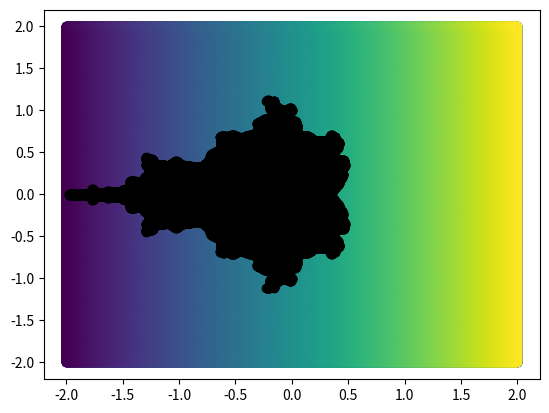
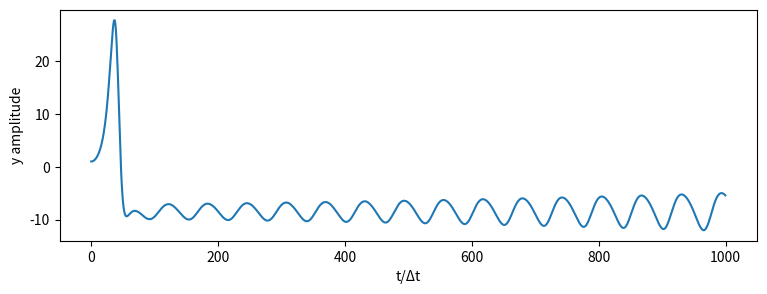
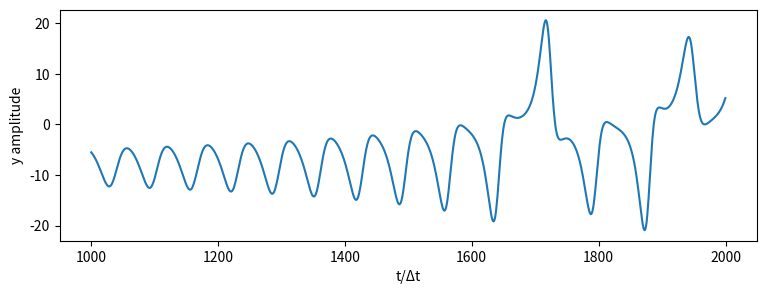
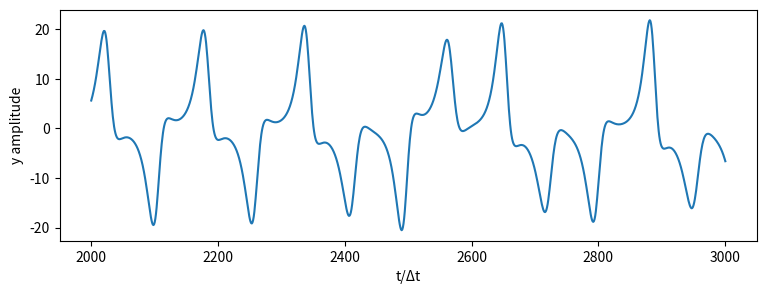
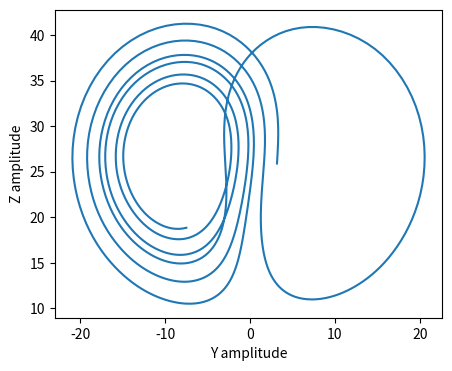
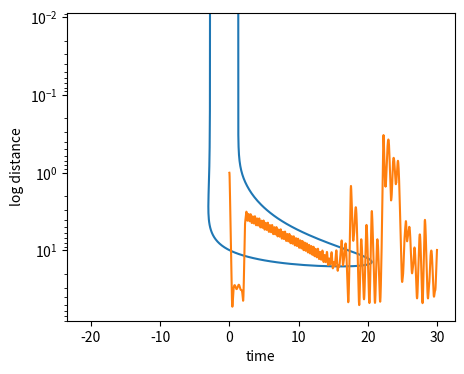

Python code for these plots, in order:
import numpy as np
import matplotlib.pyplot as plt
import math



x_array = np.linspace(-2, 2,1000) 
y_array = np.linspace(-2, 2,1000)

c_array = x_array[np.newaxis, :] + y_array[:, np.newaxis]*1j #creating complex plane



def iterate(c_arr, index):
    """iterate the mandelbrot map
    
    Inputs:
    c_arr------array-like, coordinates of a pt in the complex plane 
    
    index----number of iterations
    
    Returns:
    Iteration at which the point is beyond the critcal limit
    """
    
    z=0
    for i in range(index):
        z = z*z +c_arr
    return np.isnan(abs(z))==False, np.isnan(abs(z))== True #boolean numpy arrays 

div_coord=iterate(c_array,20)[1]
div=c_array[div_coord]
conv_coord=iterate(c_array,20)[0]
conv=c_array[conv_coord]
plt.scatter(np.real(div), np.imag(div)) #plots the first image 
plt.scatter(np.real(conv), np.imag(conv))


plt.scatter(np.real(div), np.imag(div),  c= div) #plots the second
plt.scatter(np.real(conv), np.imag(conv), c='black')

from scipy.integrate import solve_ivp

def lorenz(t,y):
# defining the Lorenz equation
    """defines the lorenz functions
    Parameters:
    t: time
    y: initial conditions
    sigma= Prantdl number
    r: Rayleigh number
    b: dimensionless length scale
    """
    
    X, Y, Z = y
    fX= -(10)*(X-Y)
    fY= 28*X - Y -(X*Z)
    fZ= -(8./3.)*Z + X*Y
    return fX,fY,fZ

#solving the system of ODEs

sol =solve_ivp ( lorenz,(0,60), (0., 1., 0.), t_eval=np.linspace(0, 30, 3000)) #for fig 1
X, Y, Z= sol.y

sol2=solve_ivp ( lorenz,(0,60), (0., 1., 0.), t_eval=np.linspace(14, 19, 1000)) #for fig 2
X2, Y2, Z2= sol2.y



#plotting figure 2

tplot=sol.t/0.01

plt.figure(figsize=(9,3))
plt.plot(tplot[0:1000], Y[0:1000])
plt.ylabel('y amplitude')
plt.xlabel("t/Δt")
plt.show()

plt.figure(figsize=(9,3))
plt.plot(tplot[1000:2000], Y[1000:2000])
plt.ylabel('y amplitude')
plt.xlabel("t/Δt")
plt.show()


plt.figure(figsize=(9,3))
plt.plot(tplot[2000:3000], Y[2000:3000])
plt.ylabel('y amplitude')
plt.xlabel("t/Δt")
plt.show()




fig1 = plt.figure(figsize=(5,4))
plt.plot(Y2, Z2)
plt.ylabel('Z amplitude')
plt.xlabel("Y amplitude")
plt.show()

fig2 = plt.figure(figsize=(5,4))
plt.plot(Y2, X2)
plt.ylabel('X amplitude')
plt.xlabel("Y amplitude")
plt.gca().invert_yaxis()

plt.show()


#calculating the new initial condition
increment=(0, 1E-8, 0)
prev_cond=(0, 1, 0)
newcondition= (increment[0]+prev_cond[0],increment[1]+prev_cond[2],increment[2]+prev_cond[2])
#solving the equations with this new conditon
sol3 =solve_ivp ( lorenz,(0,60), newcondition , t_eval=np.linspace(0, 30, 3000)) 
X3, Y3, Z3= sol3.y




diff=[]
subtracted=[]
for i in range(0,3000):
    s1=(X[i],Y[i],Z[i])
    s3=(X3[i],Y3[i],Z3[i])
    subtracted.append((X[i]-X3[i], Y[i]-Y3[i], Z[i]-Z3[i] ))

for i in range(0,3000):
    diff.append(np.linalg.norm(subtracted[i]))   


plt.plot(sol.t, diff)
plt.yscale("log")
plt.ylabel('log distance')
plt.xlabel("time")








